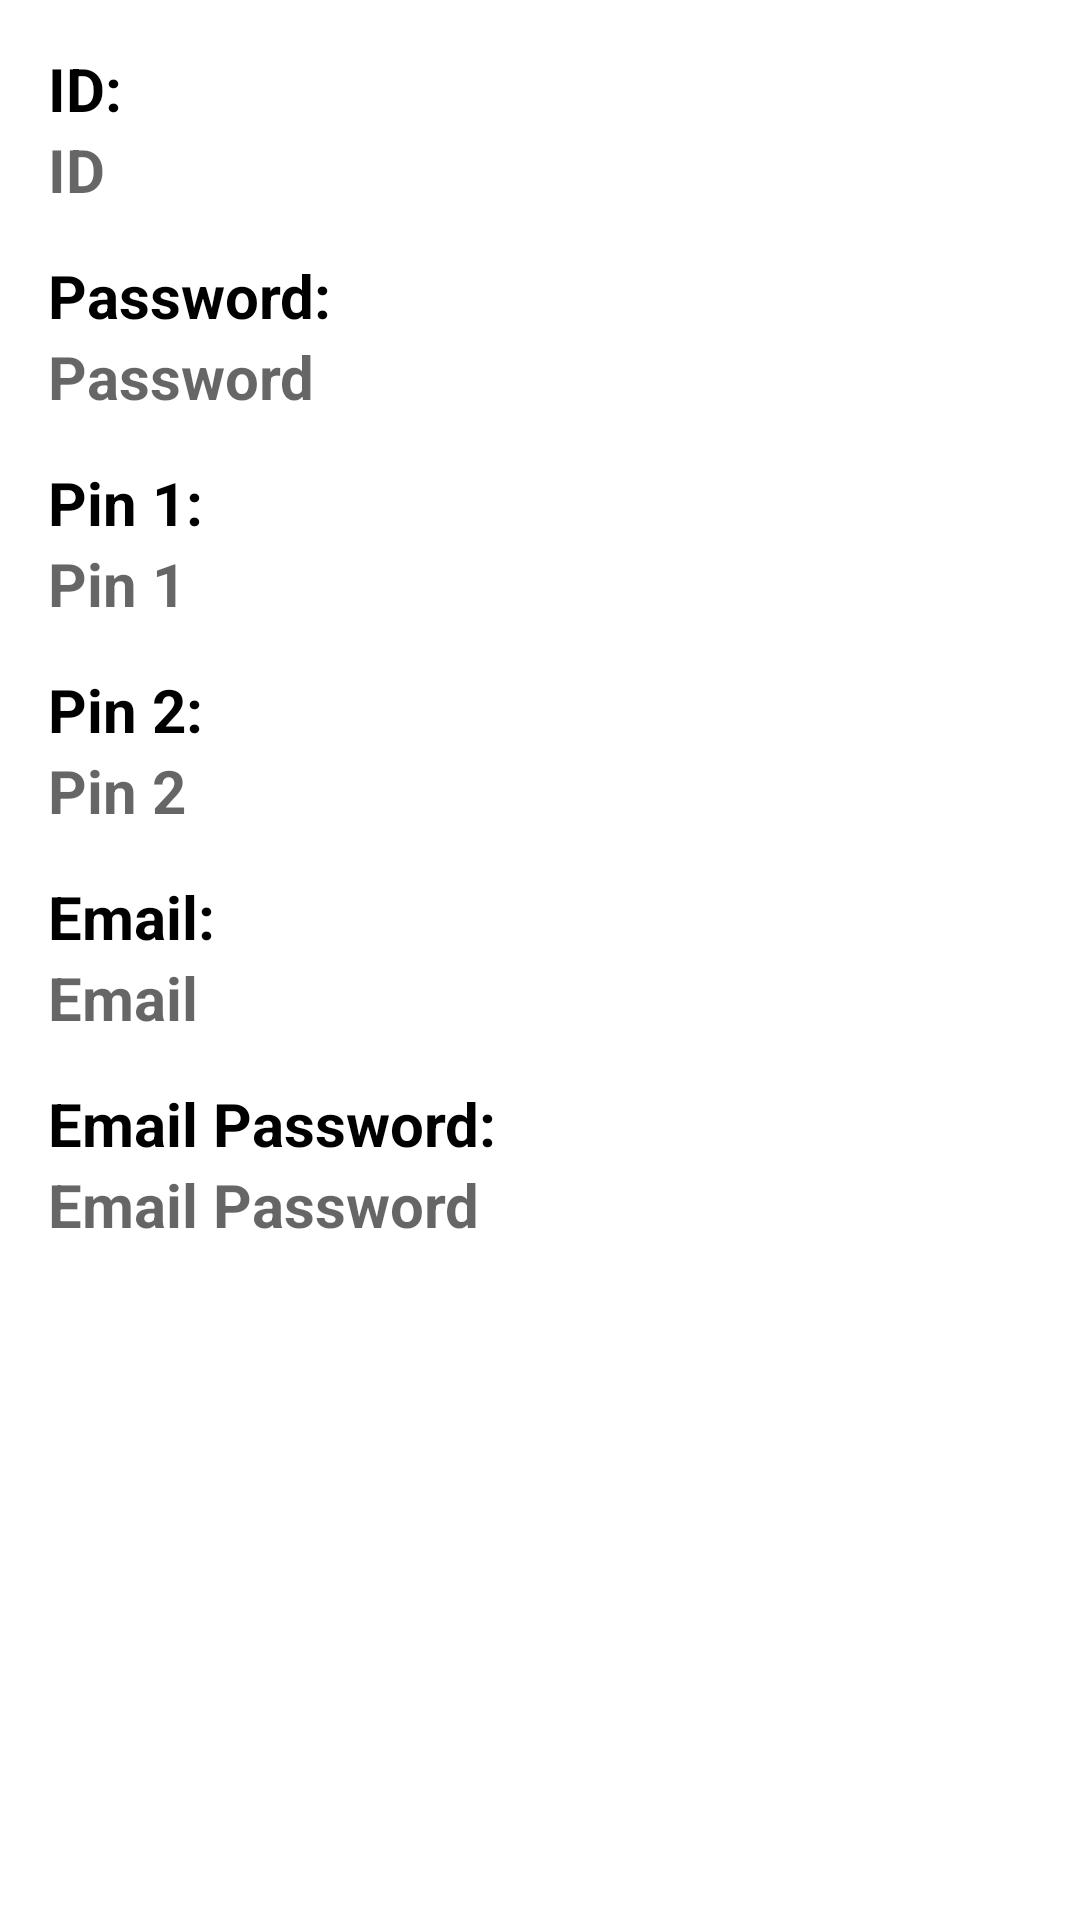

The Android layout XML behind this screen, and the referenced resources:
<!-- AndroidManifest.xml: application theme Theme.DataAudition -->
<!-- res/layout/activity_view_data.xml -->
<?xml version="1.0" encoding="utf-8"?>
<LinearLayout xmlns:android="http://schemas.android.com/apk/res/android"
    xmlns:app="http://schemas.android.com/apk/res-auto"
    xmlns:tools="http://schemas.android.com/tools"
    android:layout_width="match_parent"
    android:layout_height="match_parent"
    android:orientation="vertical"
    android:paddingBottom="16dp"
    android:paddingLeft="16dp"
    android:paddingRight="16dp"
    android:paddingTop="16dp"
    tools:context=".ViewData">

    <TextView
        android:id="@+id/idshow"
        android:layout_width="wrap_content"
        android:layout_height="wrap_content"
        android:textSize="20sp"
        android:text="ID: "
        android:textColor="@color/black_500"
        android:textStyle="bold"/>

    <TextView
        android:id="@+id/iddata"
        android:layout_width="wrap_content"
        android:layout_height="wrap_content"
        android:textSize="20sp"
        android:hint="ID "
        android:textColor="@color/black_500"
        android:textStyle="bold"/>

    <TextView
        android:id="@+id/pwshow"
        android:layout_width="wrap_content"
        android:layout_height="wrap_content"
        android:layout_marginTop="15dp"
        android:textSize="20sp"
        android:text="Password: "
        android:textColor="@color/black_500"
        android:textStyle="bold"/>

    <TextView
        android:id="@+id/pwdata"
        android:layout_width="wrap_content"
        android:layout_height="wrap_content"
        android:textSize="20sp"
        android:hint="Password "
        android:textColor="@color/black_500"
        android:textStyle="bold"/>

    <TextView
        android:id="@+id/pin1show"
        android:layout_width="wrap_content"
        android:layout_marginTop="15dp"
        android:layout_height="wrap_content"
        android:textSize="20sp"
        android:text="Pin 1: "
        android:textColor="@color/black_500"
        android:textStyle="bold"/>

    <TextView
        android:id="@+id/pin1data"
        android:layout_width="wrap_content"
        android:layout_height="wrap_content"
        android:textSize="20sp"
        android:hint="Pin 1 "
        android:textColor="@color/black_500"
        android:textStyle="bold"/>

    <TextView
        android:id="@+id/pin2show"
        android:layout_width="wrap_content"
        android:layout_marginTop="15dp"
        android:layout_height="wrap_content"
        android:textSize="20sp"
        android:text="Pin 2: "
        android:textColor="@color/black_500"
        android:textStyle="bold"/>

    <TextView
        android:id="@+id/pin2data"
        android:layout_width="wrap_content"
        android:layout_height="wrap_content"
        android:textSize="20sp"
        android:hint="Pin 2 "
        android:textColor="@color/black_500"
        android:textStyle="bold"/>

    <TextView
        android:id="@+id/emailshow"
        android:layout_width="wrap_content"
        android:layout_marginTop="15dp"
        android:layout_height="wrap_content"
        android:textSize="20sp"
        android:text="Email: "
        android:textColor="@color/black_500"
        android:textStyle="bold"/>

    <TextView
        android:id="@+id/emaildata"
        android:layout_width="wrap_content"
        android:layout_height="wrap_content"
        android:textSize="20sp"
        android:hint="Email "
        android:textColor="@color/black_500"
        android:textStyle="bold"/>

    <TextView
        android:id="@+id/pwemailshow"
        android:layout_width="wrap_content"
        android:layout_marginTop="15dp"
        android:layout_height="wrap_content"
        android:textSize="20sp"
        android:text="Email Password: "
        android:textColor="@color/black_500"
        android:textStyle="bold"/>

    <TextView
        android:id="@+id/pwemaildata"
        android:layout_width="wrap_content"
        android:layout_height="wrap_content"
        android:textSize="20sp"
        android:hint="Email Password "
        android:textColor="@color/black_500"
        android:textStyle="bold"/>


</LinearLayout>
<!-- resources referenced by this layout -->
<resources>
  <color name="black_500">#000000</color>
  <style name="Theme.DataAudition" parent="Theme.MaterialComponents.DayNight.DarkActionBar">
          
          <item name="colorPrimary">@color/gray_200</item>
          <item name="colorPrimaryVariant">@color/black_500</item>
          <item name="colorOnPrimary">@color/white</item>
          
          <item name="colorSecondary">@color/teal_200</item>
          <item name="colorSecondaryVariant">@color/teal_700</item>
          <item name="colorOnSecondary">@color/black</item>
          
          <item name="android:statusBarColor" tools:targetApi="l">?attr/colorPrimaryVariant</item>
          
      </style>
  <color name="gray_200">#696969</color>
  <color name="white">#FFFFFFFF</color>
  <color name="teal_200">#FF03DAC5</color>
  <color name="teal_700">#FF018786</color>
  <color name="black">#FF000000</color>
</resources>
